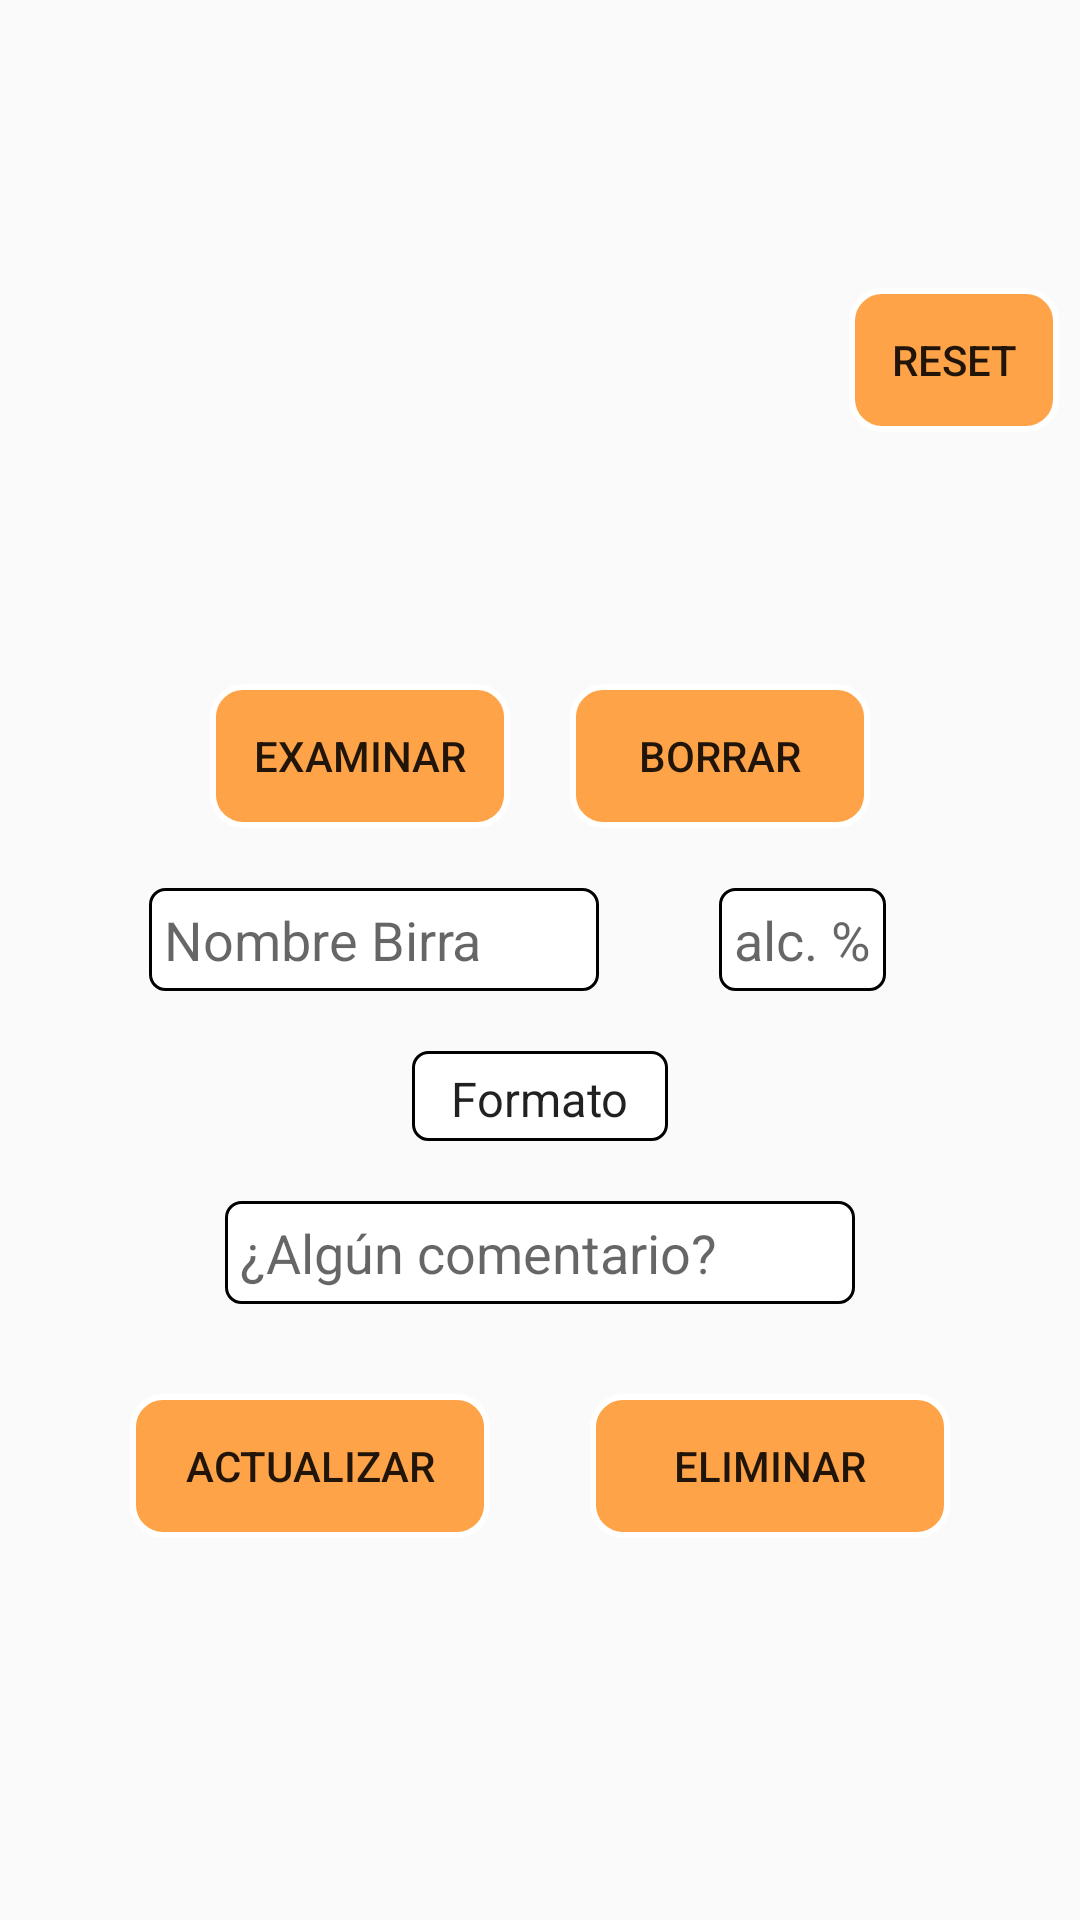

The Android layout XML behind this screen, and the referenced resources:
<!-- AndroidManifest.xml: application theme AppTheme -->
<!-- res/layout/activity_birra_data.xml -->
<?xml version="1.0" encoding="utf-8"?>


    <androidx.constraintlayout.widget.ConstraintLayout xmlns:android="http://schemas.android.com/apk/res/android"
        xmlns:app="http://schemas.android.com/apk/res-auto"
        xmlns:tools="http://schemas.android.com/tools"
        android:layout_width="match_parent"
        android:layout_height="match_parent"
        tools:context=".BirraData">

        <ImageView
            android:id="@+id/bg_beer_data"
            android:layout_width="match_parent"
            android:layout_height="match_parent"
            android:scaleType="centerCrop"
            app:layout_constraintTop_toTopOf="parent"
            app:layout_constraintLeft_toLeftOf="parent"
            app:layout_constraintRight_toRightOf="parent"
            app:layout_constraintBottom_toBottomOf="parent"/>

        <ImageView
            android:id="@+id/fotoBirra"
            android:scaleType="centerInside"
            android:layout_width="200dp"
            android:layout_height="200dp"
            android:background="@drawable/photo_selected_style"
            app:layout_constraintLeft_toLeftOf="parent"
            app:layout_constraintRight_toRightOf="parent"
            app:layout_constraintTop_toTopOf="parent"
            android:layout_marginTop="20dp"/>

        <EditText
            android:id="@+id/nombre"
            android:layout_width="150dp"
            android:maxWidth="150dp"
            android:layout_height="wrap_content"
            android:background="@drawable/textview_border"
            android:hint="Nombre Birra"
            android:focusedByDefault="false"
            android:inputType="textMultiLine"
            android:maxLines="2"
            android:ems="10"
            android:maxLength="35"
            android:padding="5dp"
            app:layout_constraintLeft_toLeftOf="parent"
            app:layout_constraintRight_toLeftOf="@id/alcohol"
            android:layout_marginStart="100dp"
            android:layout_marginEnd="20dp"
            app:layout_constraintTop_toBottomOf="@id/examinarUpdate"
            android:layout_marginTop="20dp">
        </EditText>

        <EditText
            android:id="@+id/alcohol"
            android:layout_width="wrap_content"
            android:layout_height="wrap_content"
            android:background="@drawable/textview_border"
            android:hint="alc. %"
            android:inputType="numberDecimal"
            android:maxLength="5"
            android:padding="5dp"
            app:layout_constraintRight_toRightOf="parent"
            app:layout_constraintLeft_toRightOf="@id/nombre"
            android:layout_marginEnd="115dp"
            android:layout_marginStart="20dp"
            app:layout_constraintTop_toTopOf="@id/nombre"
            app:layout_constraintBottom_toBottomOf="@id/nombre">
        </EditText>

        <Spinner
            android:id="@+id/formato"
            android:layout_width="wrap_content"
            android:layout_height="30dp"
            android:background="@drawable/textview_border"
            android:padding="5dp"
            android:entries="@array/formatosBirra"
            app:layout_constraintLeft_toLeftOf="parent"
            app:layout_constraintRight_toRightOf="parent"
            app:layout_constraintTop_toBottomOf="@+id/nombre"
            android:layout_marginTop="20dp">
        </Spinner>

        <EditText
            android:id="@+id/comentarios"
            android:layout_width="wrap_content"
            android:layout_height="wrap_content"
            android:background="@drawable/textview_border"
            android:hint="¿Algún comentario?"
            android:inputType="textMultiLine"
            android:maxLines="3"
            android:maxLength="100"
            android:ems="10"
            android:padding="5dp"
            app:layout_constraintLeft_toLeftOf="parent"
            app:layout_constraintRight_toRightOf="parent"
            app:layout_constraintTop_toBottomOf="@+id/formato"
            android:layout_marginTop="20dp">
        </EditText>

        <Button
            android:id="@+id/examinarUpdate"
            android:layout_width="100dp"
            android:layout_height="wrap_content"
            android:text="Examinar"
            android:background="@drawable/list_style"
            app:layout_constraintLeft_toLeftOf="parent"
            app:layout_constraintRight_toLeftOf="@id/clearUpdate"
            app:layout_constraintTop_toBottomOf="@id/fotoBirra"
            android:layout_marginTop="8dp"
            android:layout_marginStart="50dp"/>

        <Button
            android:id="@+id/clearUpdate"
            android:layout_width="100dp"
            android:layout_height="wrap_content"
            android:text="Borrar"
            android:background="@drawable/list_style"
            app:layout_constraintLeft_toRightOf="@id/examinarUpdate"
            app:layout_constraintRight_toRightOf="parent"
            app:layout_constraintTop_toBottomOf="@id/fotoBirra"
            android:layout_marginTop="8dp"
            android:layout_marginEnd="50dp"/>

        <Button
            android:id="@+id/resetUpdate"
            android:layout_width="70dp"
            android:layout_height="wrap_content"
            android:text="Reset"
            android:background="@drawable/list_style"
            app:layout_constraintLeft_toRightOf="@id/fotoBirra"
            app:layout_constraintTop_toTopOf="@id/fotoBirra"
            app:layout_constraintBottom_toBottomOf="@id/fotoBirra"
            android:layout_marginStart="3dp"/>

        <Button
            android:id="@+id/updateAll"
            android:layout_width="120dp"
            android:layout_height="wrap_content"
            android:text="Actualizar"
            android:background="@drawable/list_style"
            app:layout_constraintLeft_toLeftOf="parent"
            app:layout_constraintRight_toLeftOf="@id/delete"
            app:layout_constraintTop_toBottomOf="@+id/comentarios"
            android:layout_marginStart="10dp"
            android:layout_marginTop="30dp"/>

        <Button
            android:id="@+id/delete"
            android:layout_width="120dp"
            android:layout_height="wrap_content"
            android:text="Eliminar"
            android:background="@drawable/list_style"
            app:layout_constraintLeft_toRightOf="@id/updateAll"
            app:layout_constraintRight_toRightOf="parent"
            app:layout_constraintTop_toTopOf="@+id/updateAll"
            android:layout_marginEnd="10dp"/>

        <ProgressBar
            android:id="@+id/progressBarUpdate"
            android:visibility="gone"
            android:layout_width="250dp"
            android:layout_height="250dp"
            style="@style/Widget.AppCompat.ProgressBar"
            android:translationZ="2dp"
            app:layout_constraintTop_toTopOf="parent"
            app:layout_constraintLeft_toLeftOf="parent"
            app:layout_constraintRight_toRightOf="parent"
            app:layout_constraintBottom_toBottomOf="parent"
            />

    </androidx.constraintlayout.widget.ConstraintLayout>
<!-- resources referenced by this layout -->
<resources>
  <string-array name="formatosBirra">
          <item>@string/formato0</item>
          <item>@string/formato1</item>
          <item>@string/formato2</item>
          <item>@string/formato3</item>
          <item>@string/formato4</item>
          <item>@string/formato5</item>
          <item>@string/formato6</item>
          <item>@string/formato7</item>
          <item>@string/formato8</item>
      </string-array>
  <!-- drawable list_style (drawable) -->
  <shape xmlns:android="http://schemas.android.com/apk/res/android">
      <solid android:color="#D9FF9429"/>
      <stroke
          android:width="2dp"
          android:color="#FFFFFF" />
      <padding
          android:left="7dp"
          android:top="7dp"
          android:right="7dp"
          android:bottom="7dp" />
      <corners android:radius="10dp" />
  </shape>
  <!-- drawable textview_border (drawable) -->
  <?xml version="1.0" encoding="utf-8"?>
  
  <shape xmlns:android="http://schemas.android.com/apk/res/android"
      android:shape="rectangle">
      <corners android:radius="5dp"/>
      <stroke
          android:color="@color/common_google_signin_btn_text_light_pressed"
          android:width="1dp"/>
      <solid android:color="#FFFFFF"/>
  </shape>
  <style name="AppTheme" parent="Theme.AppCompat.Light.DarkActionBar">
          
          <item name="colorPrimary">@color/colorPrimary</item>
          <item name="colorPrimaryDark">@color/colorPrimaryDark</item>
          <item name="colorAccent">@color/colorAccent</item>
      </style>
  <string name="formato0">Formato</string>
  <string name="formato1">20cl</string>
  <string name="formato2">25cl</string>
  <string name="formato3">330ml</string>
  <string name="formato4">440ml</string>
  <string name="formato5">500ml</string>
  <string name="formato6">75cl</string>
  <string name="formato7">1L</string>
  <string name="formato8">1,1L</string>
  <!-- not gathered from this repository: default colours our renderer supplied (Android Studio template values) -->
  <color name="colorPrimary">#FF6200EE</color>
  <color name="colorPrimaryDark">#FF3700B3</color>
  <color name="colorAccent">#FF03DAC5</color>
</resources>
